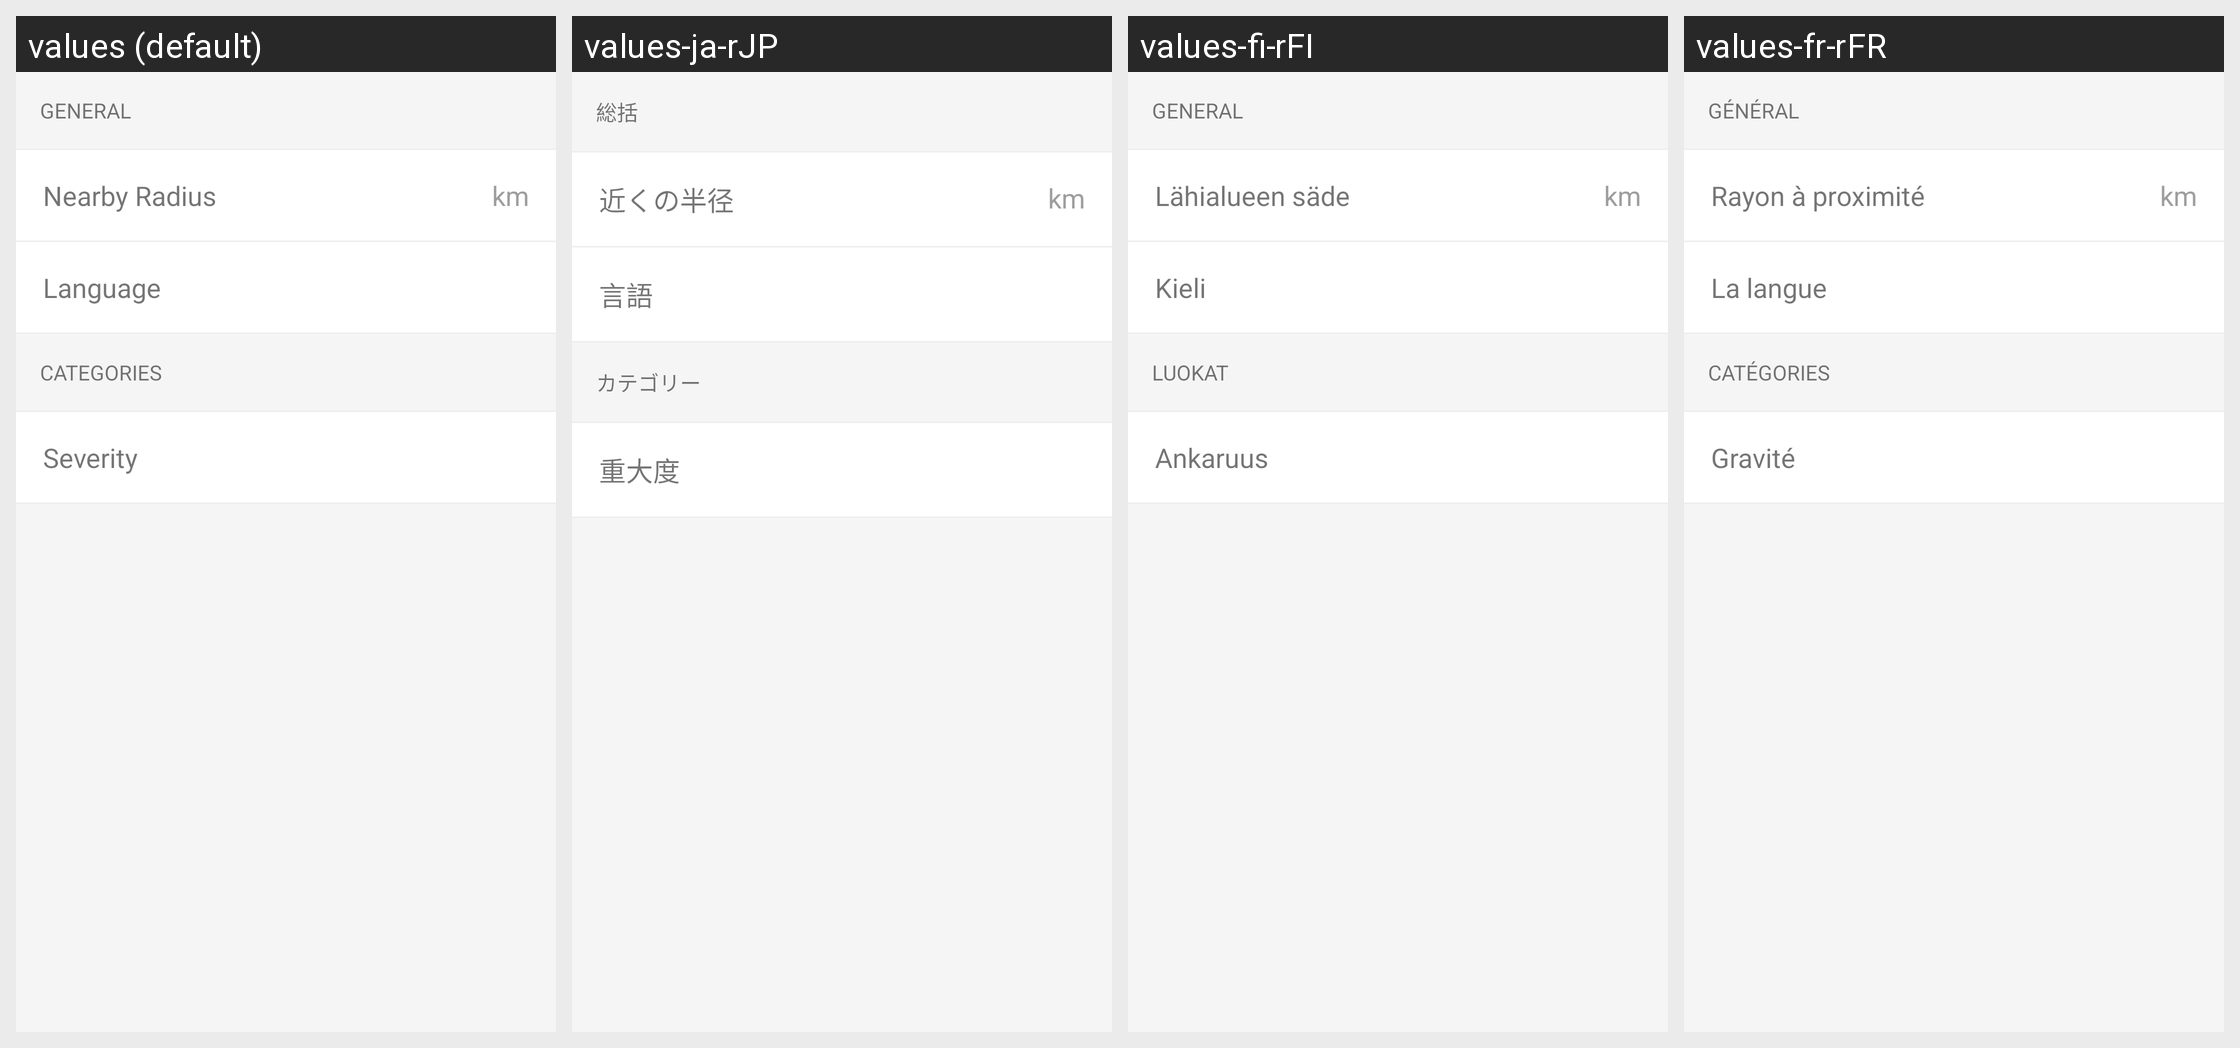

Locale-by-locale string values for the Android screen shown in this grid:
Android screen res/layout/activity_settings.xml rendered under 4 locales, left to right: values (default), values-ja-rJP, values-fi-rFI, values-fr-rFR. Device: Nexus 5 (rendered at 1080×1920; each locale shown at half size, 540×960, under a caption strip naming it); theme AppThemeWithActionBar.
Other locales in the repository, not shown: values-ar, values-cs-rCZ, values-da-rDK, values-es-rES, values-hi-rIN, values-it-rIT, values-nb-rNO, values-nl-rSX, values-pl-rPL, values-pt-rPT, values-ru-rRU, values-tr-rTR, values-zh-rCN.
Strings drawn on this screen, with the default value and each locale's value (text and hints the layout hard-codes, and strings that could not be matched under every locale, appear in the picture but are not listed):

general
  values: GENERAL
  values-ja-rJP: 総括
  values-fi-rFI: GENERAL
  values-fr-rFR: GÉNÉRAL

nearby_radius
  values: Nearby Radius
  values-ja-rJP: 近くの半径
  values-fi-rFI: Lähialueen säde
  values-fr-rFR: Rayon à proximité

languages
  values: Language
  values-ja-rJP: 言語
  values-fi-rFI: Kieli
  values-fr-rFR: La langue

categories
  values: CATEGORIES
  values-ja-rJP: カテゴリー
  values-fi-rFI: LUOKAT
  values-fr-rFR: CATÉGORIES

severity
  values: Severity
  values-ja-rJP: 重大度
  values-fi-rFI: Ankaruus
  values-fr-rFR: Gravité
